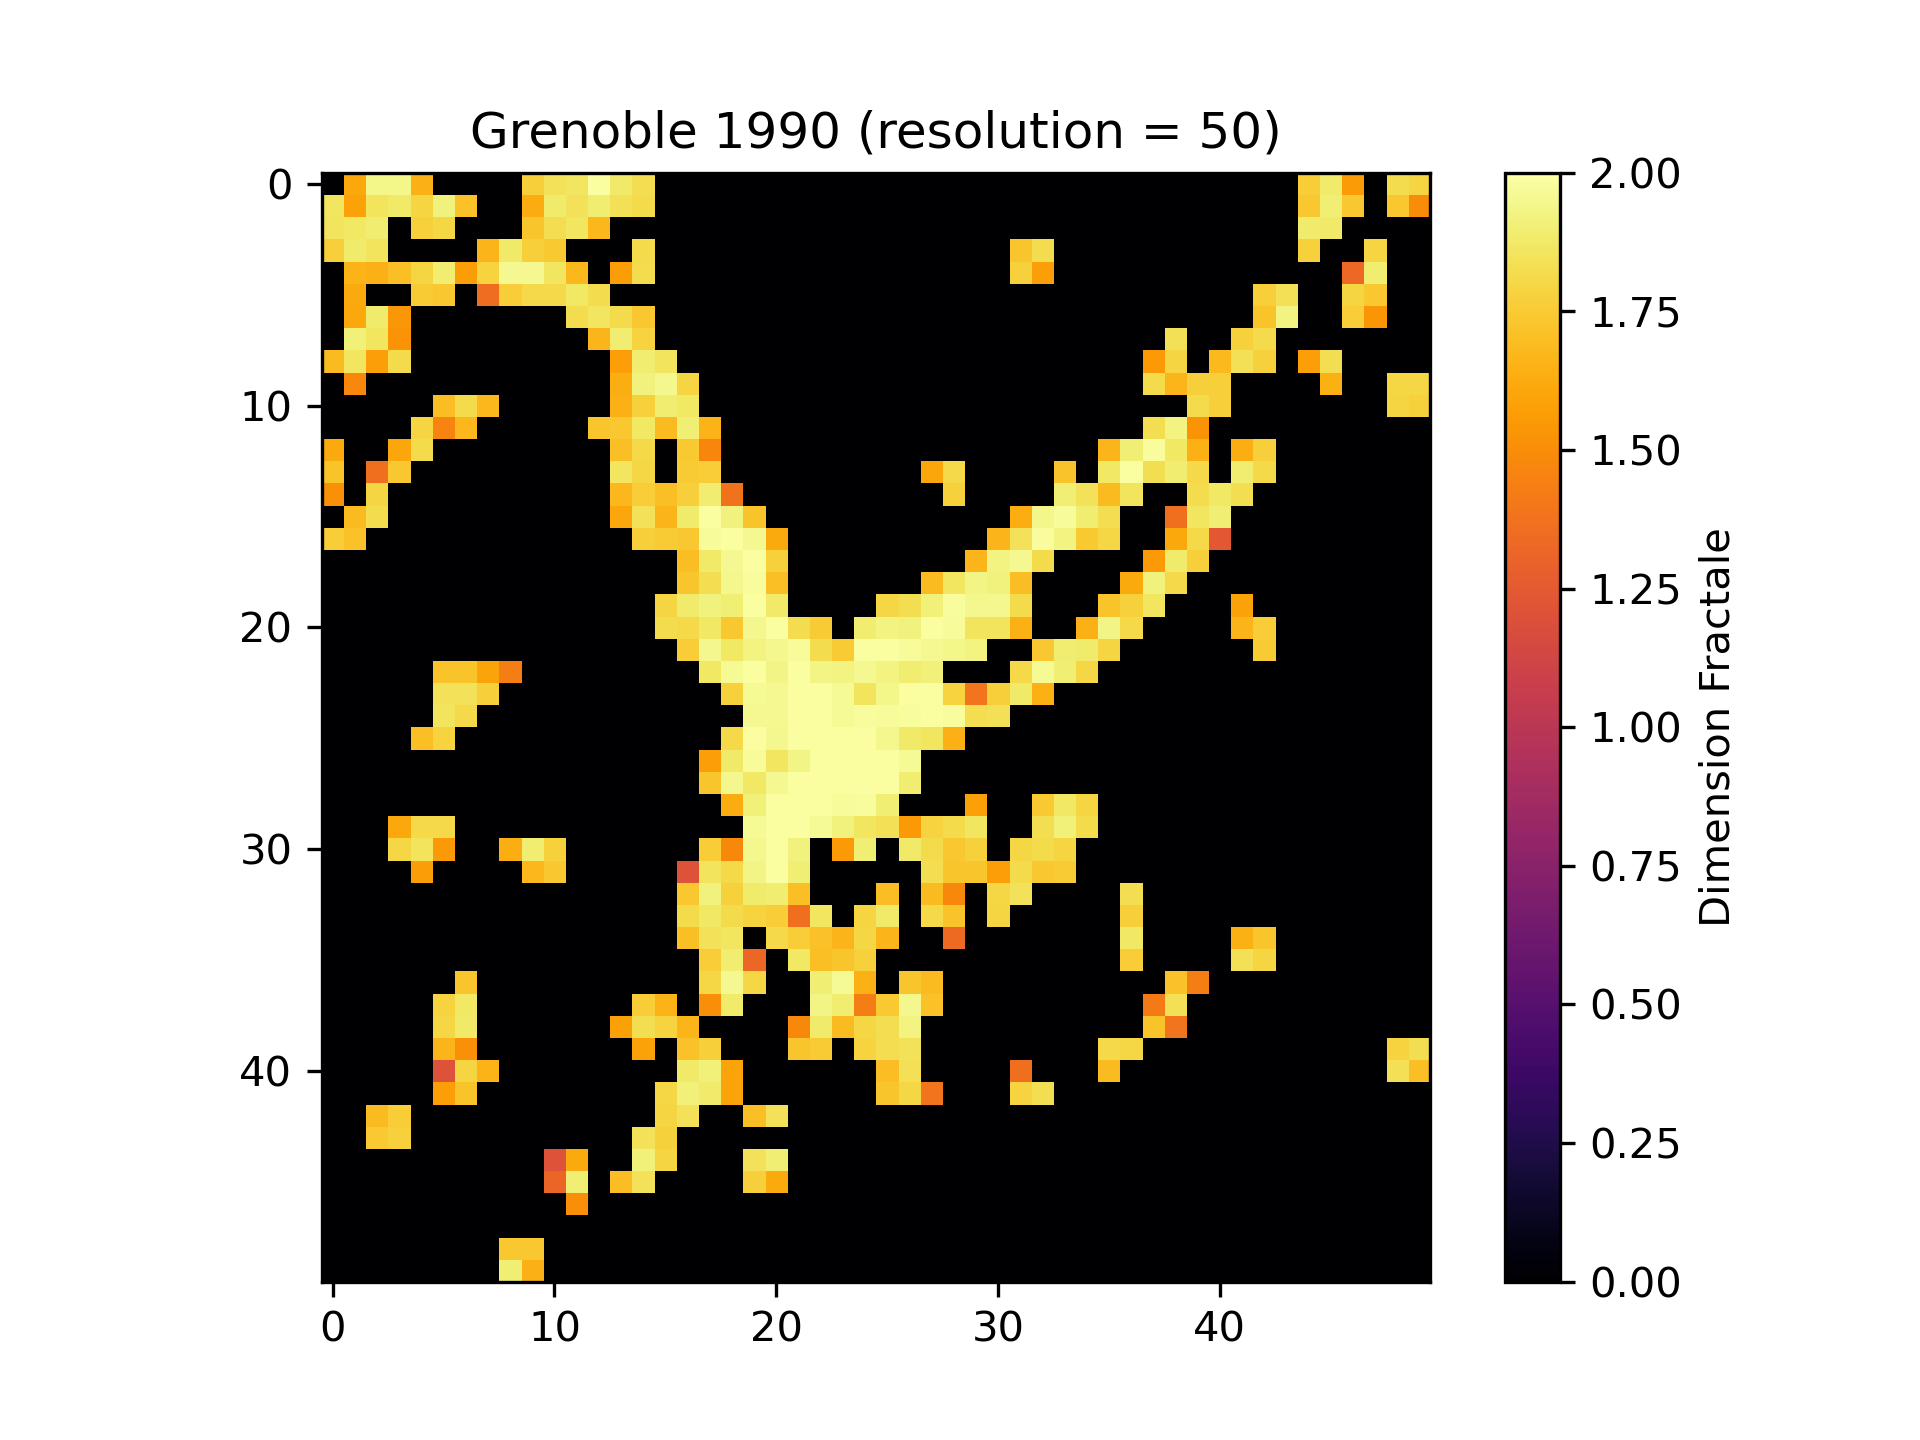

Values plotted in this chart, from the file beside it:
X, Y, Fractal Dimension
0, 0, 0
0, 1, 1.611
0, 2, 1.938
0, 3, 1.94
0, 4, 1.653
0, 5, 0
0, 6, 0
0, 7, 0
0, 8, 0
0, 9, 1.773
0, 10, 1.848
0, 11, 1.866
0, 12, 1.986
0, 13, 1.881
0, 14, 1.83
0, 15, 0
0, 16, 0
0, 17, 0
0, 18, 0
0, 19, 0
0, 20, 0
0, 21, 0
0, 22, 0
0, 23, 0
0, 24, 0
0, 25, 0
0, 26, 0
0, 27, 0
0, 28, 0
0, 29, 0
0, 30, 0
0, 31, 0
0, 32, 0
0, 33, 0
0, 34, 0
0, 35, 0
0, 36, 0
0, 37, 0
0, 38, 0
0, 39, 0
0, 40, 0
0, 41, 0
0, 42, 0
0, 43, 0
0, 44, 1.764
0, 45, 1.887
0, 46, 1.556
0, 47, 0
0, 48, 1.823
0, 49, 1.79
1, 0, 1.866
1, 1, 1.592
1, 2, 1.856
1, 3, 1.879
1, 4, 1.79
1, 5, 1.918
1, 6, 1.712
1, 7, 0
1, 8, 0
1, 9, 1.63
... 2,440 more rows
